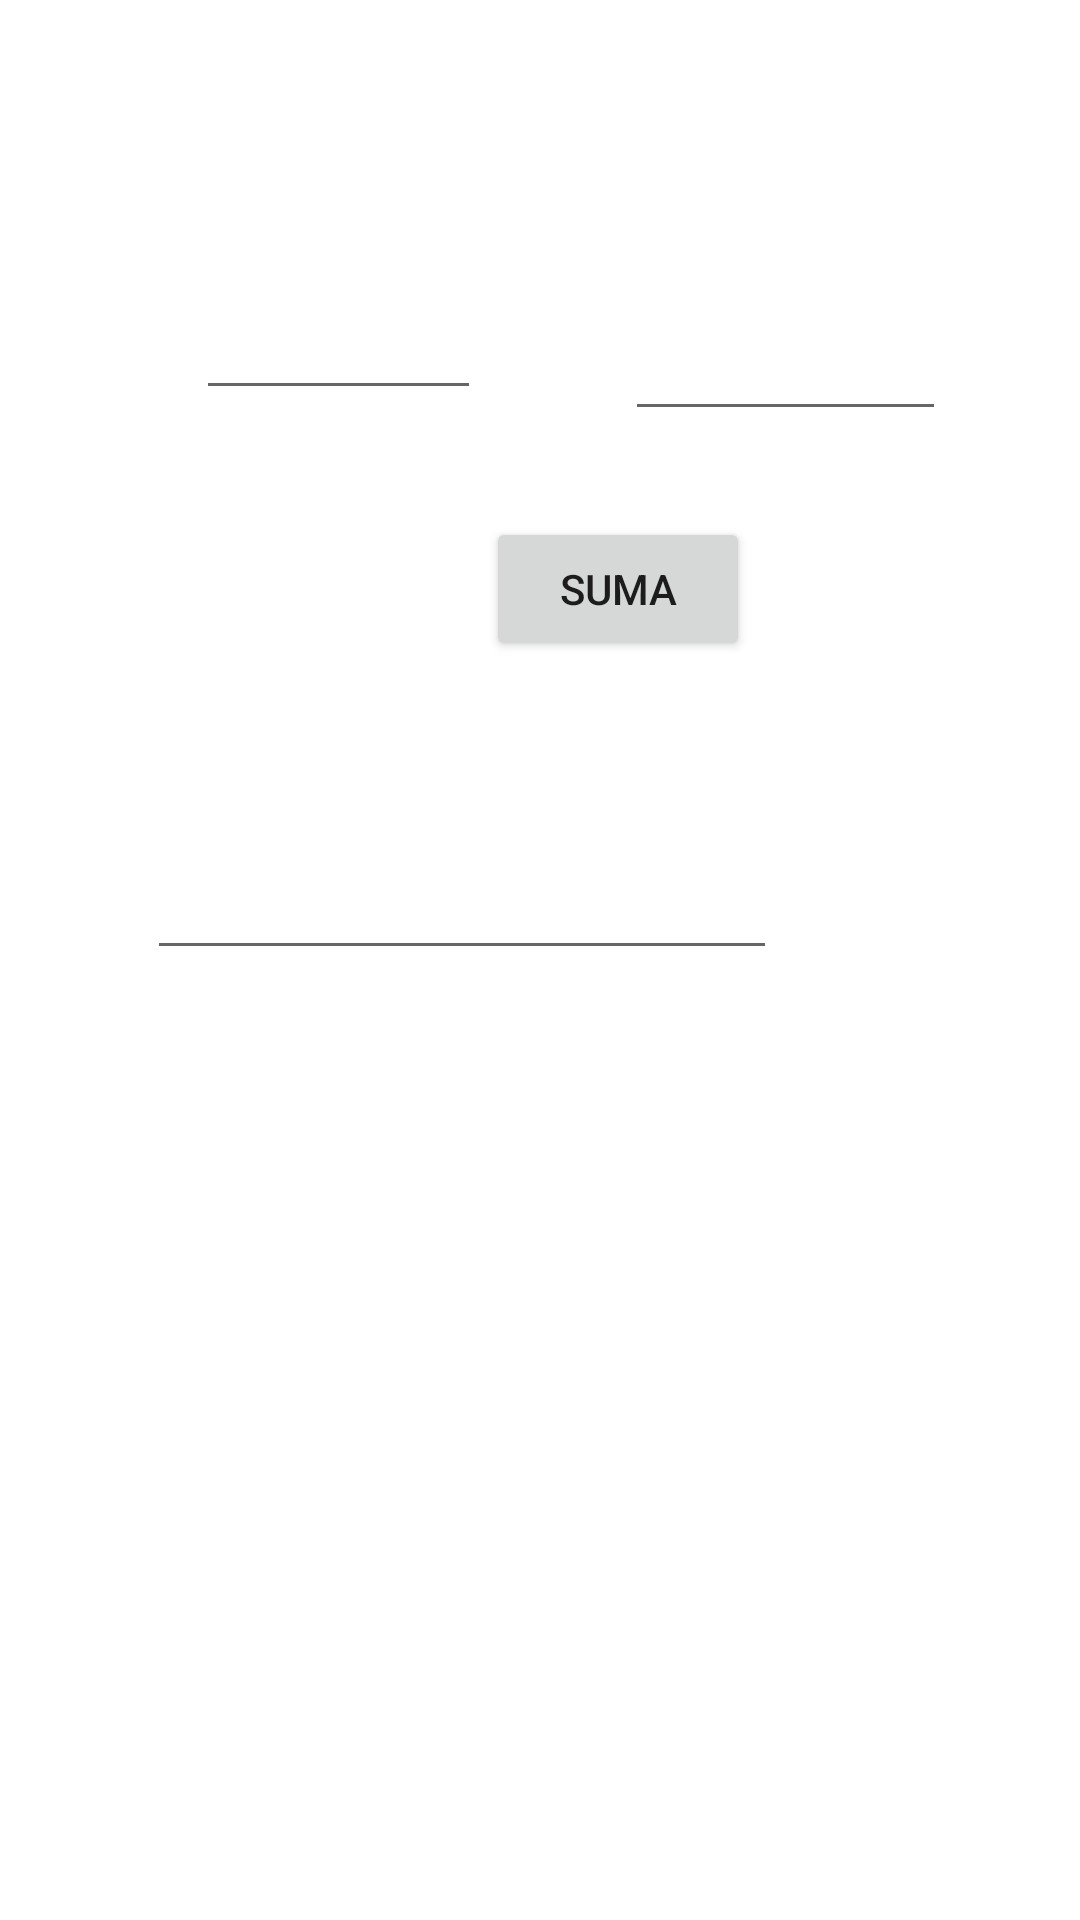

Write the Android layout XML for this screen, with the resource values it uses.
<!-- AndroidManifest.xml: activity theme Theme.ZadanieOcena.NoActionBar -->
<!-- res/layout/activity_main.xml -->
<?xml version="1.0" encoding="utf-8"?>
<androidx.constraintlayout.widget.ConstraintLayout xmlns:android="http://schemas.android.com/apk/res/android"
    xmlns:app="http://schemas.android.com/apk/res-auto"
    xmlns:tools="http://schemas.android.com/tools"
    android:layout_width="match_parent"
    android:layout_height="match_parent"
    tools:context=".MainActivity">

    <Button
        android:id="@+id/b_replace"
        android:layout_width="wrap_content"
        android:layout_height="wrap_content"
        android:layout_marginStart="117dp"
        android:layout_marginTop="380dp"
        android:layout_marginEnd="200dp"
        android:layout_marginBottom="303dp"
        android:text="Replace"
        app:layout_constraintBottom_toBottomOf="parent"
        app:layout_constraintEnd_toEndOf="parent"
        app:layout_constraintHorizontal_bias="1.0"
        app:layout_constraintStart_toStartOf="parent"
        app:layout_constraintTop_toTopOf="parent"
        app:layout_constraintVertical_bias="0.0"
        tools:text="Replace" />

    <Button
        android:id="@+id/b_add"
        android:layout_width="wrap_content"
        android:layout_height="wrap_content"
        android:layout_marginStart="200dp"
        android:layout_marginTop="380dp"
        android:layout_marginEnd="100dp"
        android:layout_marginBottom="303dp"
        android:text="Add"
        app:layout_constraintBottom_toBottomOf="parent"
        app:layout_constraintEnd_toEndOf="parent"
        app:layout_constraintHorizontal_bias="1.0"
        app:layout_constraintStart_toStartOf="parent"
        app:layout_constraintTop_toTopOf="parent"
        app:layout_constraintVertical_bias="0.0"
        tools:text="Add" />

    <EditText
        android:id="@+id/i_textbox"
        android:layout_width="wrap_content"
        android:layout_height="wrap_content"
        android:layout_marginEnd="101dp"
        android:ems="10"
        android:inputType="textPersonName"
        app:layout_constraintBottom_toTopOf="@+id/b_replace"
        app:layout_constraintEnd_toEndOf="parent"
        app:layout_constraintHorizontal_bias="1.0"
        app:layout_constraintStart_toStartOf="parent"
        app:layout_constraintTop_toBottomOf="@+id/b_suma"
        app:layout_constraintVertical_bias="0.521" />

    <TextView
        android:id="@+id/t_output"
        android:layout_width="wrap_content"
        android:layout_height="wrap_content"
        android:layout_marginTop="372dp"
        android:layout_marginEnd="181dp"
        app:layout_constraintBottom_toBottomOf="parent"
        app:layout_constraintEnd_toEndOf="parent"
        app:layout_constraintHorizontal_bias="0.891"
        app:layout_constraintStart_toStartOf="parent"
        app:layout_constraintTop_toBottomOf="@+id/x2"
        app:layout_constraintVertical_bias="0.334" />

    <EditText
        android:id="@+id/x1"
        android:layout_width="107dp"
        android:layout_height="39dp"
        android:layout_marginStart="12dp"
        android:ems="10"
        android:inputType="number"
        app:layout_constraintBottom_toTopOf="@+id/i_textbox"
        app:layout_constraintEnd_toEndOf="parent"
        app:layout_constraintHorizontal_bias="0.815"
        app:layout_constraintStart_toStartOf="parent"
        app:layout_constraintTop_toTopOf="parent"
        app:layout_constraintVertical_bias="0.431" />

    <EditText
        android:id="@+id/x2"
        android:layout_width="95dp"
        android:layout_height="33dp"
        android:ems="10"
        android:inputType="number"
        app:layout_constraintBottom_toTopOf="@+id/b_replace"
        app:layout_constraintEnd_toEndOf="@+id/x1"
        app:layout_constraintHorizontal_bias="0.297"
        app:layout_constraintStart_toStartOf="parent"
        app:layout_constraintTop_toTopOf="parent"
        app:layout_constraintVertical_bias="0.299" />

    <Button
        android:id="@+id/b_suma"
        android:layout_width="wrap_content"
        android:layout_height="wrap_content"
        android:layout_marginStart="162dp"
        android:text="Suma"
        app:layout_constraintBottom_toTopOf="@+id/b_replace"
        app:layout_constraintEnd_toEndOf="parent"
        app:layout_constraintHorizontal_bias="0.0"
        app:layout_constraintStart_toStartOf="parent"
        app:layout_constraintTop_toBottomOf="@+id/x2"
        app:layout_constraintVertical_bias="0.183"
        tools:text="Suma" />

</androidx.constraintlayout.widget.ConstraintLayout>
<!-- resources referenced by this layout -->
<resources>
  <style name="Theme.ZadanieOcena.NoActionBar">
          <item name="windowActionBar">false</item>
          <item name="windowNoTitle">true</item>
      </style>
</resources>
